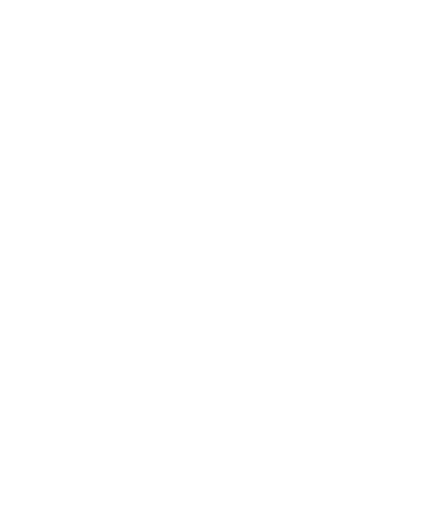
t = 0.00 s
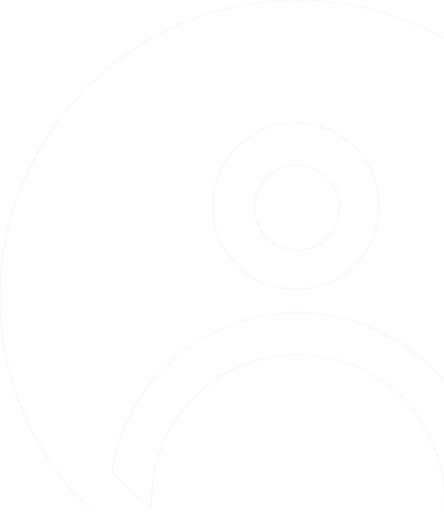
t = 0.52 s
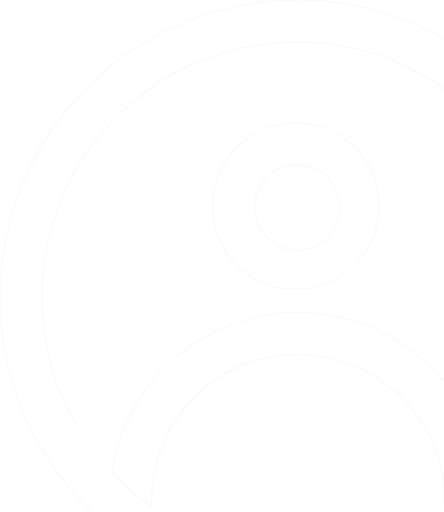
t = 1.04 s
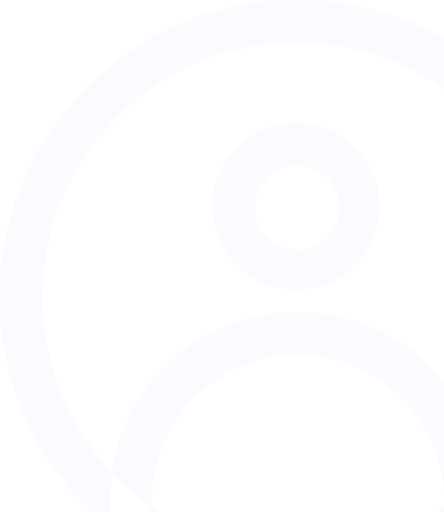
t = 1.56 s
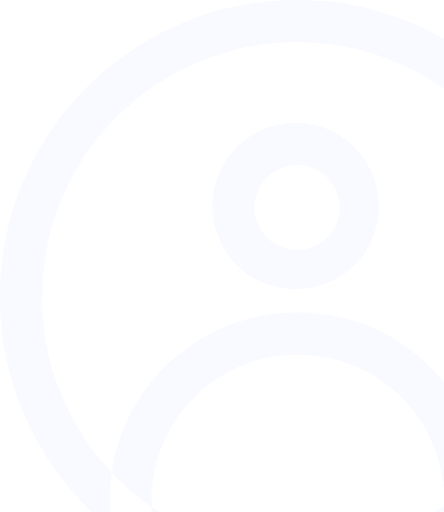
t = 2.08 s
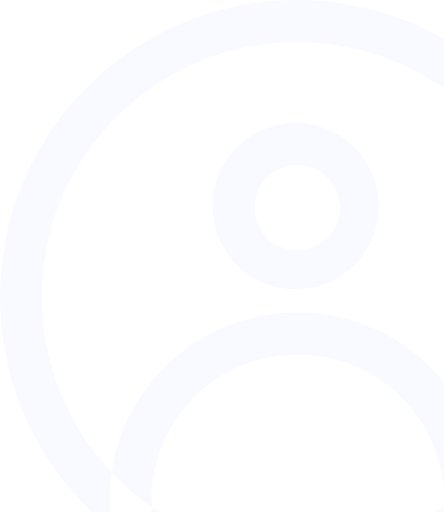
t = 2.20 s

The animated SVG that drew these frames (rendered in a browser with its animation timeline set to each time). Animation: 3 CSS @keyframes rules; one cycle of 2.20 s.

<svg width="307" height="354" viewBox="0 0 307 354" xmlns="http://www.w3.org/2000/svg" class="st0">

<defs>
	<style type="text/css">
		.st0{stroke:#F9FAFF;stroke-width:2;}

		.st0 {
			animation: dash 2.2s linear forwards;
		}
		@keyframes dash {
			from {
				fill: none;
				fill-opacity: 0;
			}
			to {
				fill: #F9FAFF;
				stroke-width:0;
				fill-opacity: 1;
			}
		}
	</style>
</defs>


<path fill-rule="evenodd" clip-rule="evenodd" d="M205.5 411C92.236 411 0 318.764 0 205.5C0 92.236 92.236 0 205.5 0C318.764 0 411 92.236 411 205.5C411 271.362 379.812 330.113 331.438 367.754C333.781 365.394 335.295 362.201 335.521 358.578C336 354.751 336 351.881 336 348.533V343.749C335.879 337.683 335.35 331.725 334.44 325.901C363.927 294.343 382 251.99 382 205.5C382 108.186 302.814 29 205.5 29C108.186 29 29 108.186 29 205.5C29 252.377 47.3746 295.047 77.2988 326.686C76.282 333.801 75.8485 341.1 76.0469 348.533C76.0469 351.403 76.0469 354.751 76.5256 358.578C77.0044 366.71 83.7067 372.451 91.8452 371.972C99.9836 371.494 105.728 364.797 105.25 356.665C104.892 354.163 104.802 352.196 104.779 350.363C133.361 370.298 168.091 382 205.5 382C243.357 382 278.471 370.016 307.247 349.643C307.207 350.468 307.131 351.336 307.053 352.232C306.928 353.664 306.797 355.164 306.797 356.665C306.318 364.318 312.063 371.494 320.202 371.972H321.159C323.791 371.972 326.253 371.294 328.371 370.094C294.07 395.773 251.521 411 205.5 411ZM307.247 349.643C317.103 342.665 326.215 334.703 334.44 325.901C324.506 262.367 269.17 214.712 203.39 216.027C138.589 217.313 86.0983 265.111 77.2988 326.686C85.6155 335.48 94.8243 343.421 104.779 350.363C104.771 349.743 104.771 349.138 104.771 348.533V344.227C105.728 288.259 152.166 243.771 208.178 245.207C264.19 246.163 308.712 292.564 307.276 348.533C307.276 348.892 307.265 349.263 307.247 349.643ZM328.371 370.094C329.401 369.324 330.423 368.543 331.438 367.754C330.531 368.667 329.5 369.455 328.371 370.094ZM147 142.5C147 174.339 172.661 200 204.5 200C236.339 200 262 174.339 262 142.5C262 110.661 236.339 85 204.5 85C172.661 85 147 110.661 147 142.5ZM205.5 114C189.057 114 176 127.057 176 143.5C176 159.943 189.057 173 205.5 173C221.943 173 235 159.943 235 143.5C235 127.057 221.943 114 205.5 114Z" class="LukEhmbW_0"></path>
<style data-made-with="vivus-instant">.LukEhmbW_0{stroke-dasharray:3811 3813;stroke-dashoffset:3812;animation:LukEhmbW_draw 2000ms linear 0ms forwards;}@keyframes LukEhmbW_draw{100%{stroke-dashoffset:0;}}@keyframes LukEhmbW_fade{0%{stroke-opacity:1;}94.44444444444444%{stroke-opacity:1;}100%{stroke-opacity:0;}}</style></svg>
